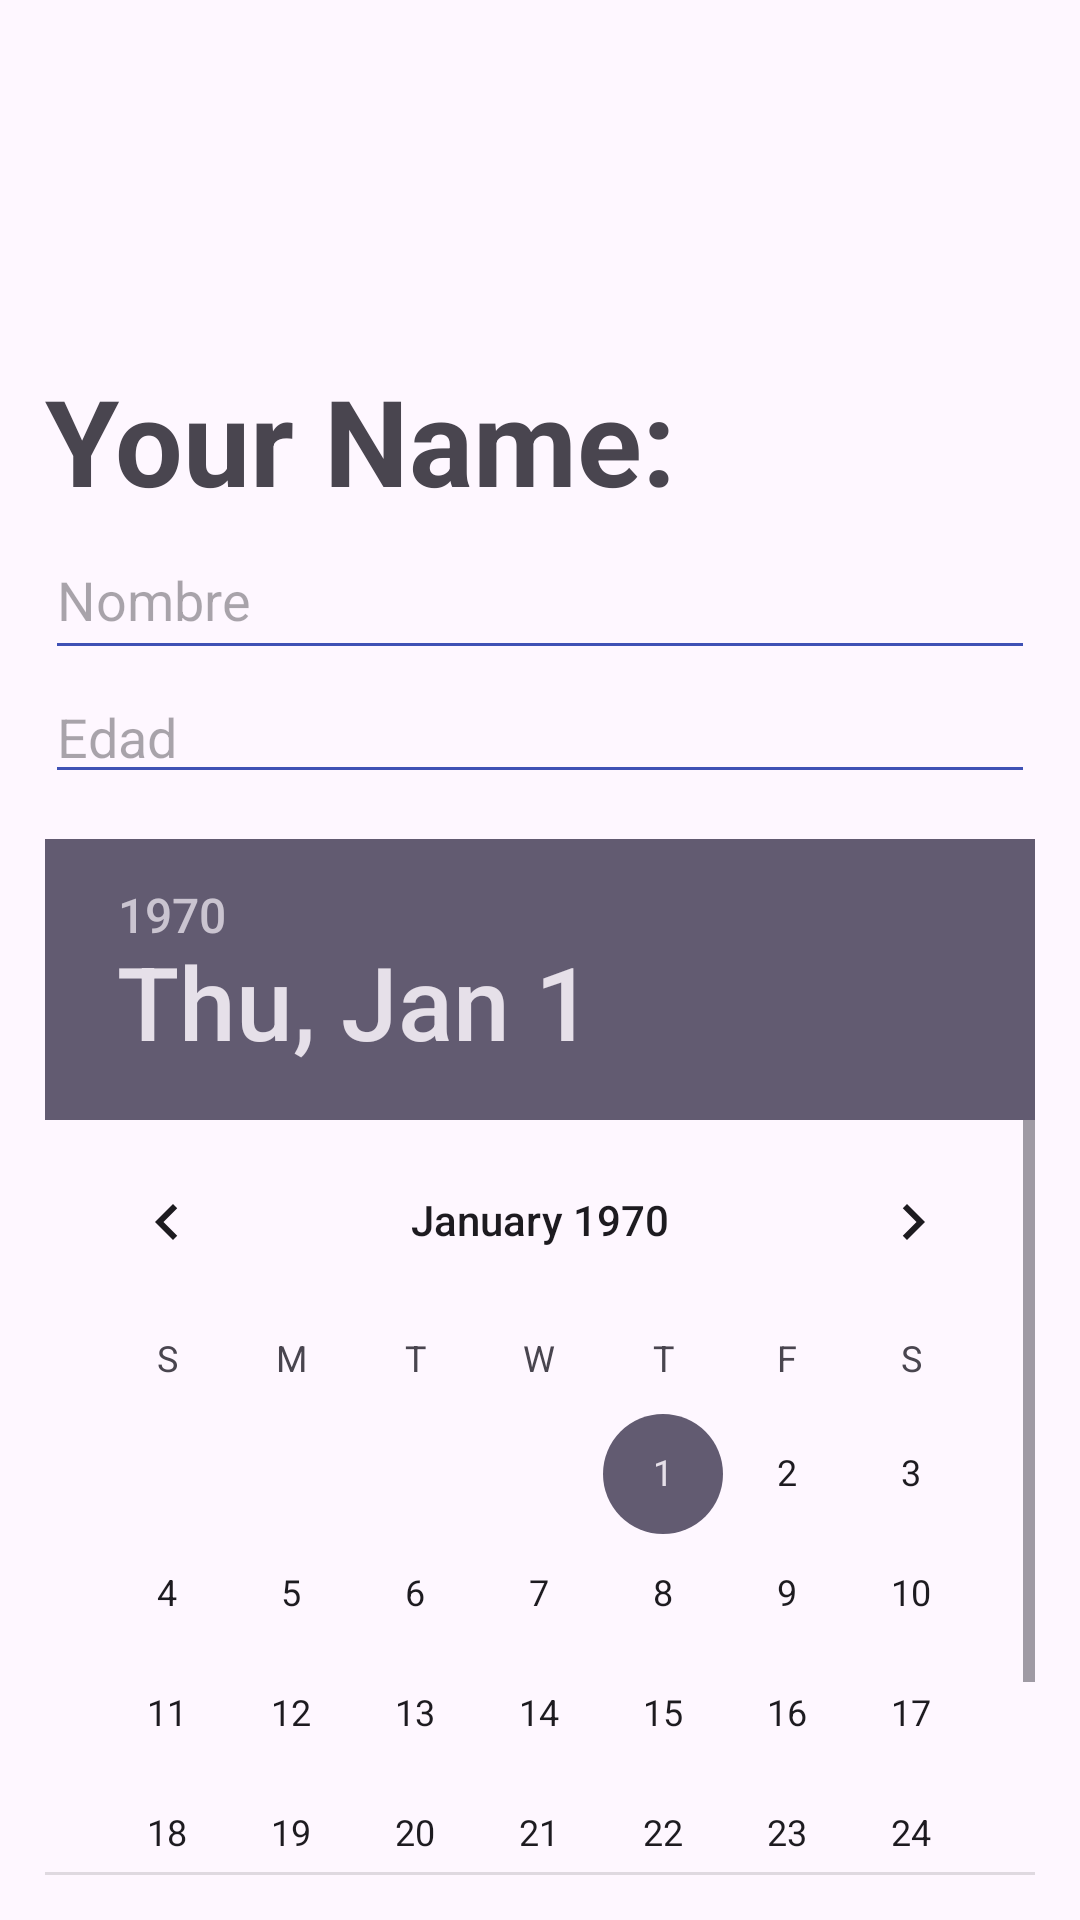

Layout XML and referenced resources for this Android screen:
<!-- AndroidManifest.xml: application theme Theme.VT3_UF1_VerFuturo -->
<!-- res/layout/activity_main.xml -->
<?xml version="1.0" encoding="utf-8"?>
<androidx.constraintlayout.widget.ConstraintLayout xmlns:android="http://schemas.android.com/apk/res/android"
    xmlns:app="http://schemas.android.com/apk/res-auto"
    xmlns:tools="http://schemas.android.com/tools"
    android:layout_width="match_parent"
    android:layout_height="match_parent"
    tools:context=".MainActivity">

    <LinearLayout
        android:layout_width="0dp"
        android:layout_height="0dp"
        android:orientation="vertical"
        android:padding="15dp"
        app:layout_constraintBottom_toBottomOf="parent"
        app:layout_constraintEnd_toEndOf="parent"
        app:layout_constraintStart_toStartOf="parent"
        app:layout_constraintTop_toTopOf="parent">

        <ImageView
            android:layout_width="wrap_content"
            android:layout_height="105dp"
            android:contentDescription="BannerImage"
            android:src="@drawable/imgverfuturo" />

        <TextView
            android:layout_width="match_parent"
            android:layout_height="wrap_content"
            android:text="@string/VerApp_tv_nombre"
            android:textSize="40sp"
            android:textStyle="bold" />

        <EditText
            android:id="@+id/etName"
            android:layout_width="match_parent"
            android:layout_height="50dp"
            android:autofillHints="user name"
            android:hint="@string/VerApp_et_nombre"
            android:inputType="text"
            app:backgroundTint="#3F51B5"/>

        <EditText
            android:id="@+id/etAge"
            android:layout_width="match_parent"
            android:layout_height="wrap_content"
            android:autofillHints="user age"
            android:backgroundTint="#3F51B5"
            android:hint="@string/VerApp_et_edad"
            android:inputType="number" />

        <DatePicker
            android:id="@+id/dpDate"
            android:layout_width="wrap_content"
            android:layout_height="wrap_content"
            android:layout_gravity="center"
            android:layout_marginTop="15dp" />

        <LinearLayout
            android:layout_width="match_parent"
            android:layout_height="wrap_content"
            android:gravity="center"
            android:orientation="horizontal">

            <Button
                android:id="@+id/btnNext"
                android:layout_width="wrap_content"
                android:layout_height="wrap_content"
                android:autoSizeTextType="uniform"
                android:backgroundTint="#5C2F2A2A"
                android:enabled="true"
                android:text="@string/VerApp_btn_next"
                android:textColor="@color/white"
                android:textSize="25sp" />

            <Button
                android:id="@+id/btnUsuariosBBDD"
                android:layout_width="wrap_content"
                android:layout_height="wrap_content"
                android:layout_marginStart="30dp"
                android:autoSizeTextType="uniform"
                android:backgroundTint="#5C2F2A2A"
                android:enabled="true"
                android:text="@string/VerApp_btn_usuarios"
                android:textColor="@color/white"
                android:textSize="25sp" />


        </LinearLayout>



    </LinearLayout>


</androidx.constraintlayout.widget.ConstraintLayout>
<!-- resources referenced by this layout -->
<resources>
  <string name="VerApp_btn_next">Futuro</string>
  <string name="VerApp_btn_usuarios">Usuarios</string>
  <string name="VerApp_et_edad">Edad</string>
  <string name="VerApp_et_nombre">Nombre</string>
  <string name="VerApp_tv_nombre">Your Name:</string>
  <style name="Theme.VT3_UF1_VerFuturo" parent="Base.Theme.VT3_UF1_VerFuturo" />
  <style name="Base.Theme.VT3_UF1_VerFuturo" parent="Theme.Material3.DayNight.NoActionBar">
          
          
      </style>
  <!-- not gathered from this repository: default colours our renderer supplied (Android Studio template values) -->
  <color name="white">#FFFFFFFF</color>
</resources>
